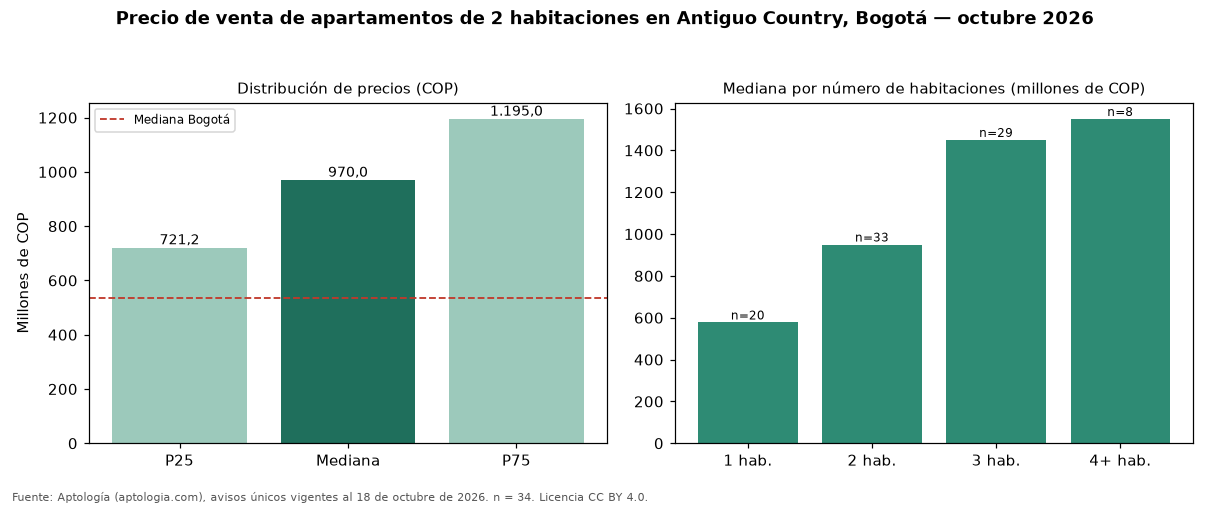

Source data for this figure (header and first rows):
seccion, metrica, valor_cop, n
precio, p25, 721250000, 34
precio, mediana, 970000000, 34
precio, p75, 1195000000, 34
cop_por_m2, p25, 9130912, 34
cop_por_m2, mediana, 11874531, 34
cop_por_m2, p75, 14403733, 34
area, area_mediana_m2, 77.5, 34
habitaciones, 1, 577500000, 20
habitaciones, 2, 950000000, 33
habitaciones, 3, 1450000000, 29
habitaciones, 4+, 1550000000, 8
administracion, mediana, 1200000, 29
estrato, moda, 5, 
parqueadero, porcentaje_con_parqueadero, 97.1, 34
ciudad, mediana_ciudad, 535000000, 7961
ciudad, mediana_cop_por_m2_ciudad, 7500000, 7961
